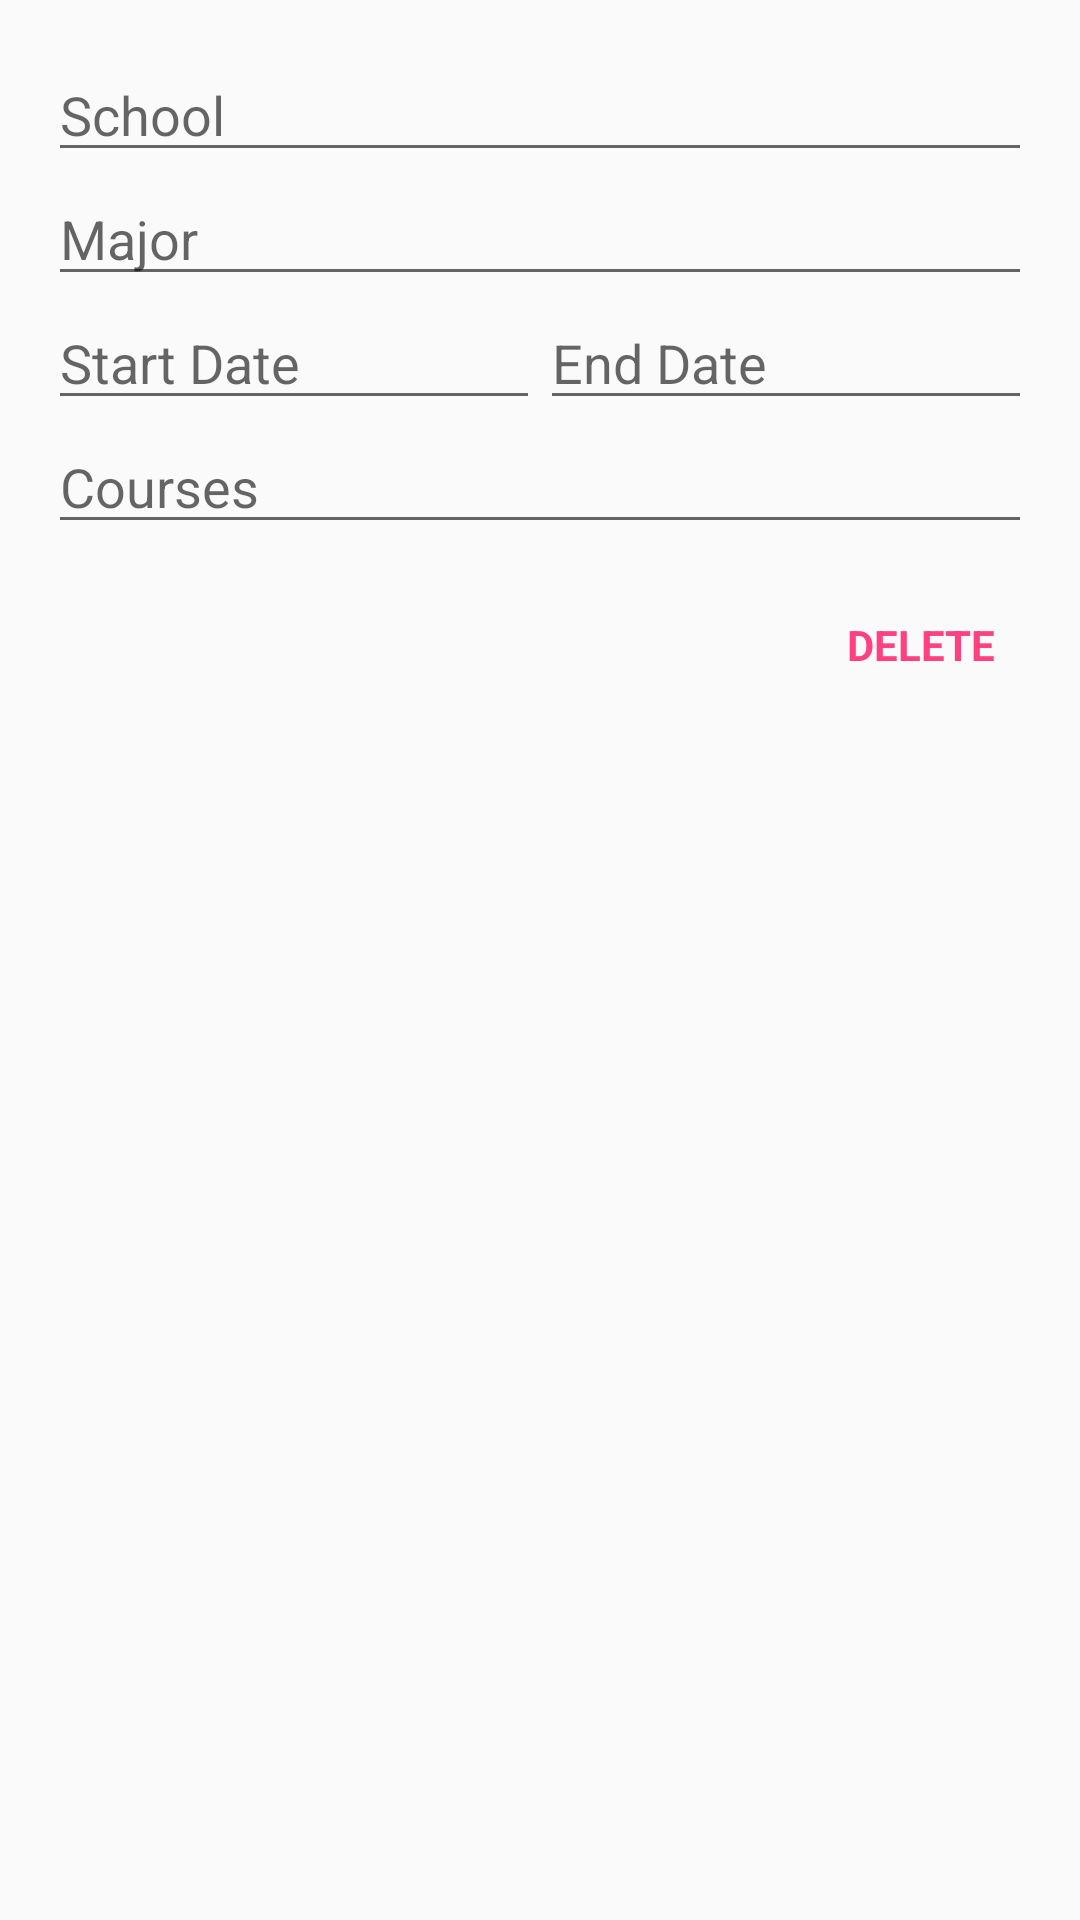

Layout XML and referenced resources for this Android screen:
<!-- AndroidManifest.xml: application theme AppTheme -->
<!-- res/layout/activity_education_edit.xml -->
<?xml version="1.0" encoding="utf-8"?>
<LinearLayout
    xmlns:android="http://schemas.android.com/apk/res/android"
    android:orientation="vertical"
    android:padding="@dimen/spacing_medium"
    android:layout_width="match_parent"
    android:layout_height="match_parent">

    <EditText
        android:id="@+id/education_edit_school"
        android:layout_width="match_parent"
        android:layout_height="wrap_content"
        android:hint="@string/education_edit_school_hint"/>

    <EditText
        android:id="@+id/education_edit_major"
        android:layout_width="match_parent"
        android:layout_height="wrap_content"
        android:hint="@string/education_edit_major_hint"/>

    <LinearLayout
        android:layout_width="match_parent"
        android:layout_height="wrap_content">
        <EditText
            android:id="@+id/education_edit_start_date"
            android:layout_width="0dp"
            android:layout_height="wrap_content"
            android:layout_weight="1"
            android:inputType="date"
            android:hint="@string/education_edit_start_date_hint"/>

        <EditText
            android:id="@+id/education_edit_end_date"
            android:layout_width="0dp"
            android:layout_height="wrap_content"
            android:layout_weight="1"
            android:inputType="date"
            android:hint="@string/education_edit_end_date_hint"/>
    </LinearLayout>

    <EditText
        android:id="@+id/education_edit_courses"
        android:layout_width="match_parent"
        android:layout_height="wrap_content"
        android:hint="@string/education_edit_courses_hint"/>

    <TextView
        android:id="@+id/education_edit_delete"
        android:layout_width="wrap_content"
        android:layout_height="wrap_content"
        android:layout_marginTop="@dimen/spacing_small"
        android:layout_gravity="right"
        android:text="@string/action_delete"
        style="@style/AppTheme.TextView.DeleteButton"/>

</LinearLayout>
<!-- resources referenced by this layout -->
<resources>
  <dimen name="spacing_medium">16dp</dimen>
  <dimen name="spacing_small">12dp</dimen>
  <string name="action_delete">Delete</string>
  <string name="education_edit_courses_hint">Courses</string>
  <string name="education_edit_end_date_hint">End Date</string>
  <string name="education_edit_major_hint">Major</string>
  <string name="education_edit_school_hint">School</string>
  <string name="education_edit_start_date_hint">Start Date</string>
  <style name="AppTheme.TextView.DeleteButton">
          <item name="android:background">?attr/selectableItemBackground</item>
          <item name="android:padding">@dimen/spacing_small</item>
          <item name="android:textAllCaps">true</item>
          <item name="android:textColor">@color/colorAccent</item>
          <item name="android:textStyle">bold</item>
      </style>
  <style name="AppTheme" parent="Base.Theme.AppCompat.Light.DarkActionBar">
          
          <item name="colorPrimary">@color/colorPrimary</item>
          <item name="colorPrimaryDark">@color/colorPrimaryDark</item>
          <item name="colorAccent">@color/colorAccent</item>
      </style>
  <color name="colorAccent">#FF4081</color>
  <color name="colorPrimary">#3F51B5</color>
  <color name="colorPrimaryDark">#303F9F</color>
</resources>
